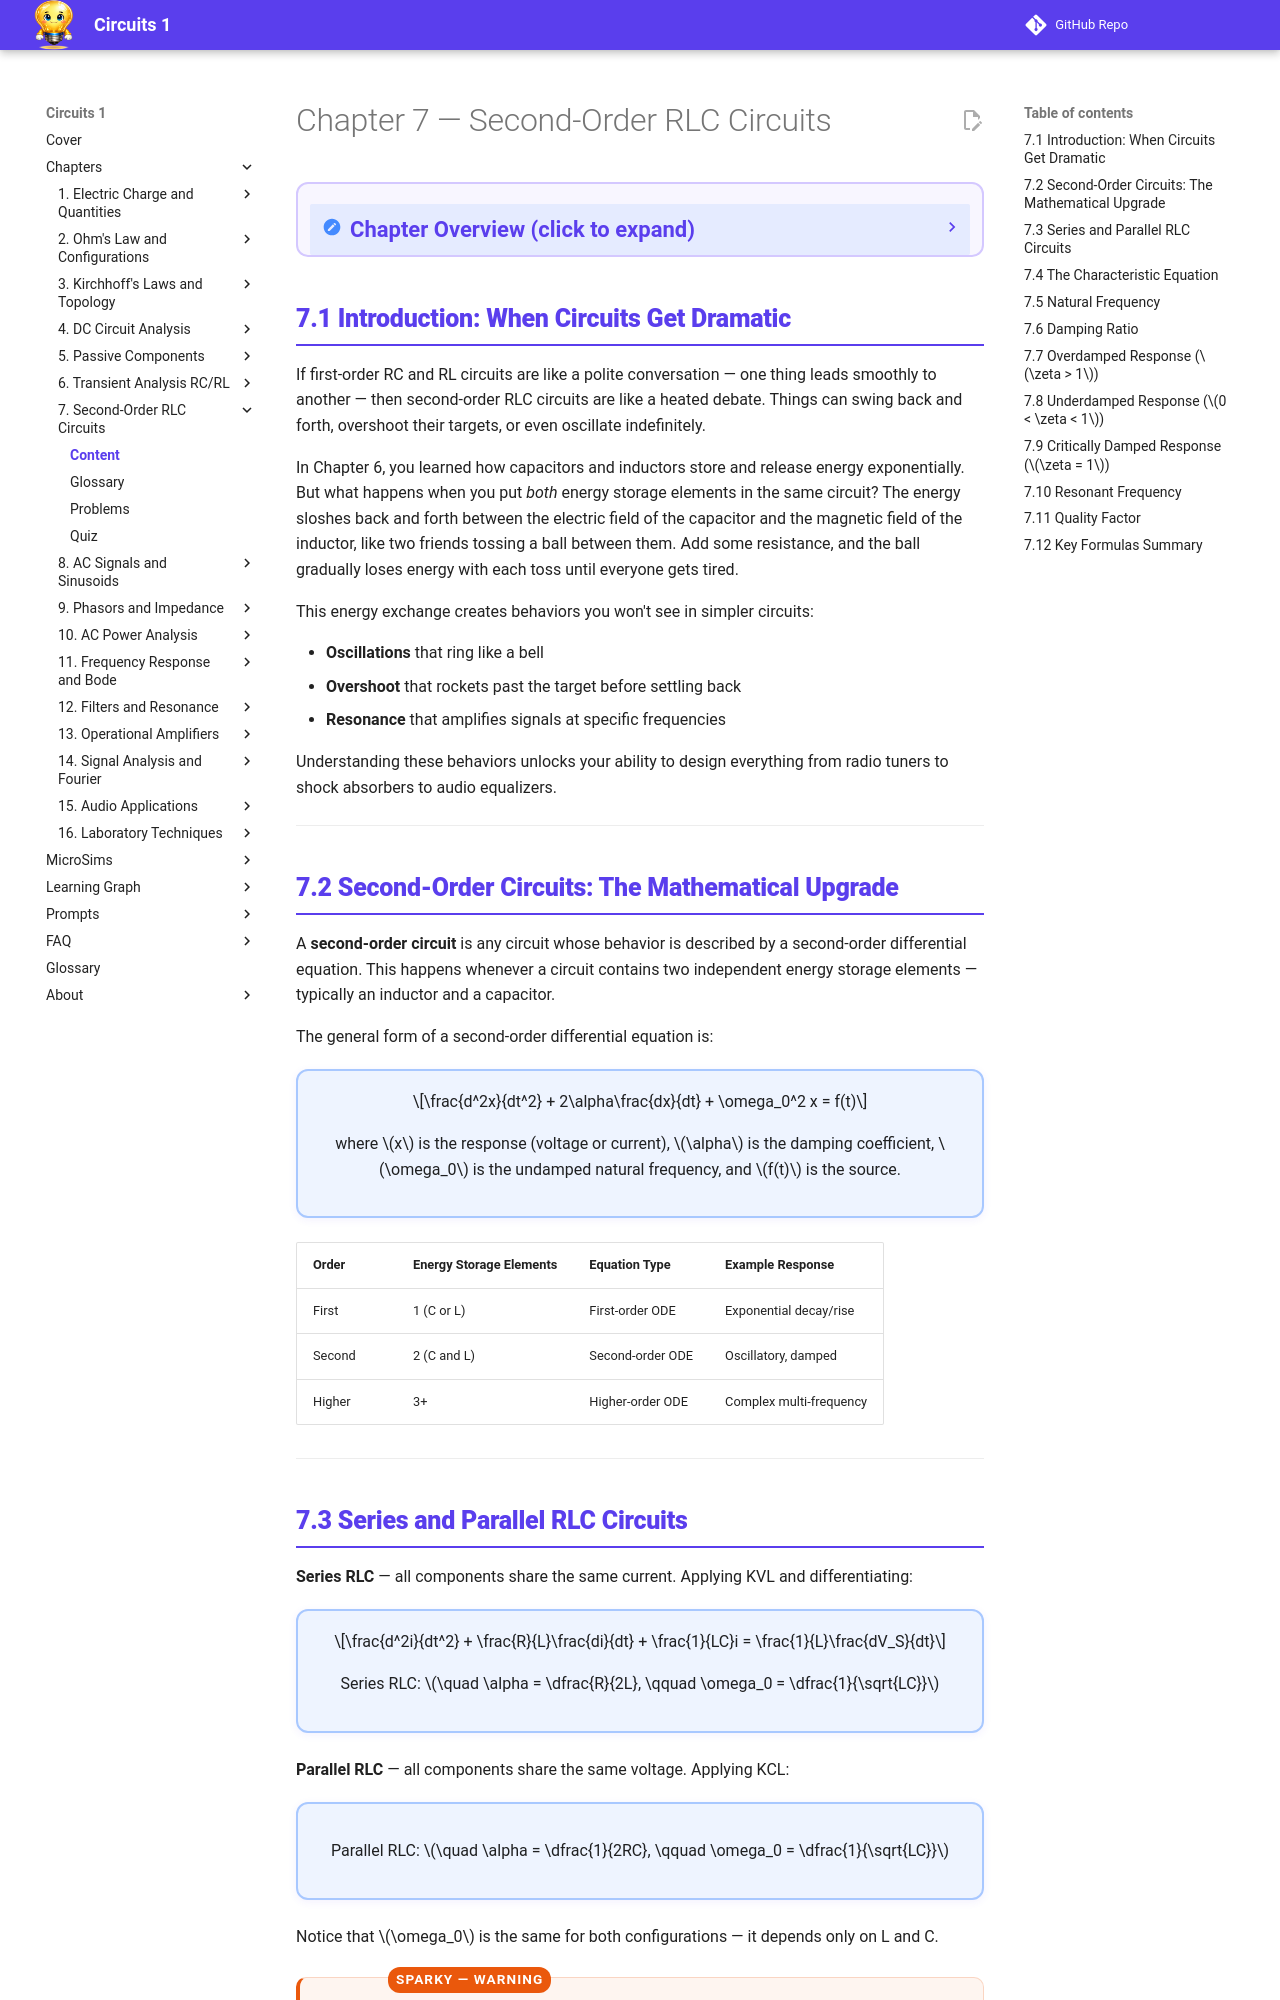

repository: dmccreary/circuits · page: chapters/07-second-order-rlc-circuits/content/index.html · generator: mkdocs

---
title: Chapter 7 Content — Second-Order RLC Circuits
description: Teaching content for Chapter 7 covering damping, natural frequency, resonance, and quality factor
generated_by: claude skill chapter-content-generator
date: 2026-04-14
version: 0.05
---

<div class="unit1-styled" markdown>

# Chapter 7 — Second-Order RLC Circuits

<details class="video-overview">
<summary><strong>Chapter Overview</strong> (click to expand)</summary>

When both a capacitor and an inductor are present in the same circuit, energy can oscillate back and forth between them, producing behaviors far richer than the simple exponential decay of first-order circuits. This chapter analyzes series and parallel RLC circuits through their characteristic equation, classifying responses as overdamped, critically damped, or underdamped based on the damping ratio.

**Key Takeaways**

1. The characteristic equation of a second-order circuit has two roots whose nature — real and distinct, real and equal, or complex conjugate — determines whether the circuit is overdamped, critically damped, or underdamped.
2. An underdamped circuit oscillates at the damped natural frequency before settling, while an overdamped circuit decays to steady state without oscillation.
3. The natural frequency ω₀ and damping ratio ζ are the two key parameters that fully characterize the transient behavior of any second-order circuit.

</details>

## 7.1 Introduction: When Circuits Get Dramatic

If first-order RC and RL circuits are like a polite conversation — one thing leads smoothly to another — then second-order RLC circuits are like a heated debate. Things can swing back and forth, overshoot their targets, or even oscillate indefinitely.

In Chapter 6, you learned how capacitors and inductors store and release energy exponentially. But what happens when you put *both* energy storage elements in the same circuit? The energy sloshes back and forth between the electric field of the capacitor and the magnetic field of the inductor, like two friends tossing a ball between them. Add some resistance, and the ball gradually loses energy with each toss until everyone gets tired.

This energy exchange creates behaviors you won't see in simpler circuits:

- **Oscillations** that ring like a bell
- **Overshoot** that rockets past the target before settling back
- **Resonance** that amplifies signals at specific frequencies

Understanding these behaviors unlocks your ability to design everything from radio tuners to shock absorbers to audio equalizers.

---

## 7.2 Second-Order Circuits: The Mathematical Upgrade

A **second-order circuit** is any circuit whose behavior is described by a second-order differential equation. This happens whenever a circuit contains two independent energy storage elements — typically an inductor and a capacitor.

The general form of a second-order differential equation is:

<div style="background: #EEF4FF; border: 2px solid #A8C8FF; border-radius: 12px; padding: 18px 28px; margin: 1rem 0 1.2rem 0; text-align: center; box-shadow: 0 2px 8px rgba(90,61,237,0.07);" markdown>

\[\frac{d^2x}{dt^2} + 2\alpha\frac{dx}{dt} + \omega_0^2 x = f(t)\]

where \(x\) is the response (voltage or current), \(\alpha\) is the damping coefficient, \(\omega_0\) is the undamped natural frequency, and \(f(t)\) is the source.

</div>

| Order | Energy Storage Elements | Equation Type | Example Response |
|-------|------------------------|---------------|------------------|
| First | 1 (C or L) | First-order ODE | Exponential decay/rise |
| Second | 2 (C and L) | Second-order ODE | Oscillatory, damped |
| Higher | 3+ | Higher-order ODE | Complex multi-frequency |

---
